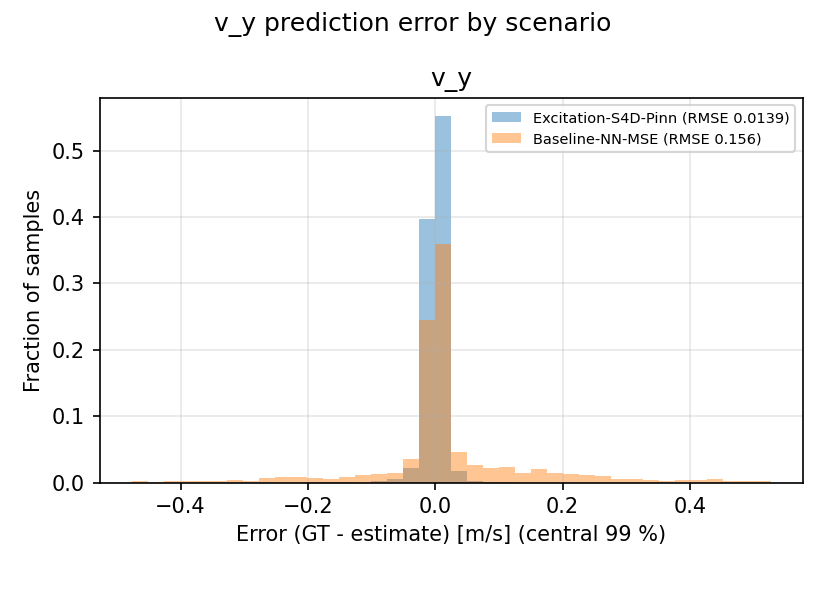

The table this chart was drawn from, first rows:
scenario, signal, error_gt_minus_est
Excitation-S4D-Pinn, v_y, 0.004424
Excitation-S4D-Pinn, v_y, 0.00862
Excitation-S4D-Pinn, v_y, 0.002715
Excitation-S4D-Pinn, v_y, 0.002844
Excitation-S4D-Pinn, v_y, 0.002143
Excitation-S4D-Pinn, v_y, 0.001614
Excitation-S4D-Pinn, v_y, 0.003235
Excitation-S4D-Pinn, v_y, 0.00661
Excitation-S4D-Pinn, v_y, 0.001995
Excitation-S4D-Pinn, v_y, 0.001995
Excitation-S4D-Pinn, v_y, 0.006517
Excitation-S4D-Pinn, v_y, 0.00113
Excitation-S4D-Pinn, v_y, 0.001727
Excitation-S4D-Pinn, v_y, 0.002833
Excitation-S4D-Pinn, v_y, 0.001078
Excitation-S4D-Pinn, v_y, 0.002478
Excitation-S4D-Pinn, v_y, 0.0008224
Excitation-S4D-Pinn, v_y, 0.002285
Excitation-S4D-Pinn, v_y, 0.006587
Excitation-S4D-Pinn, v_y, 0.0004948
Excitation-S4D-Pinn, v_y, 0.001912
Excitation-S4D-Pinn, v_y, 0.001947
Excitation-S4D-Pinn, v_y, 0.004245
Excitation-S4D-Pinn, v_y, 0.00316
Excitation-S4D-Pinn, v_y, 0.003383
Excitation-S4D-Pinn, v_y, 0.009198
Excitation-S4D-Pinn, v_y, 0.005793
Excitation-S4D-Pinn, v_y, 0.00278
Excitation-S4D-Pinn, v_y, 0.007624
Excitation-S4D-Pinn, v_y, 0.001683
Excitation-S4D-Pinn, v_y, 0.004628
Excitation-S4D-Pinn, v_y, 0.008582
Excitation-S4D-Pinn, v_y, 0.003903
Excitation-S4D-Pinn, v_y, 0.002475
Excitation-S4D-Pinn, v_y, 0.0003176
Excitation-S4D-Pinn, v_y, 0.004413
Excitation-S4D-Pinn, v_y, -0.01747
Excitation-S4D-Pinn, v_y, 0.000848
Excitation-S4D-Pinn, v_y, 0.003687
Excitation-S4D-Pinn, v_y, 0.004938
Excitation-S4D-Pinn, v_y, 0.009587
Excitation-S4D-Pinn, v_y, 0.003165
Excitation-S4D-Pinn, v_y, 0.003624
Excitation-S4D-Pinn, v_y, 0.005195
Excitation-S4D-Pinn, v_y, 0.002401
Excitation-S4D-Pinn, v_y, 0.007697
Excitation-S4D-Pinn, v_y, 0.005818
Excitation-S4D-Pinn, v_y, 0.003269
Excitation-S4D-Pinn, v_y, 0.01635
Excitation-S4D-Pinn, v_y, 0.00376
Excitation-S4D-Pinn, v_y, 0.003013
Excitation-S4D-Pinn, v_y, 0.01395
Excitation-S4D-Pinn, v_y, 0.00234
Excitation-S4D-Pinn, v_y, 0.002608
Excitation-S4D-Pinn, v_y, -6.38658805297565e-05
Excitation-S4D-Pinn, v_y, -0.001457
Excitation-S4D-Pinn, v_y, -0.001183
Excitation-S4D-Pinn, v_y, -0.008735
Excitation-S4D-Pinn, v_y, -0.0005966
Excitation-S4D-Pinn, v_y, 0.004625
... 18,268 more rows
